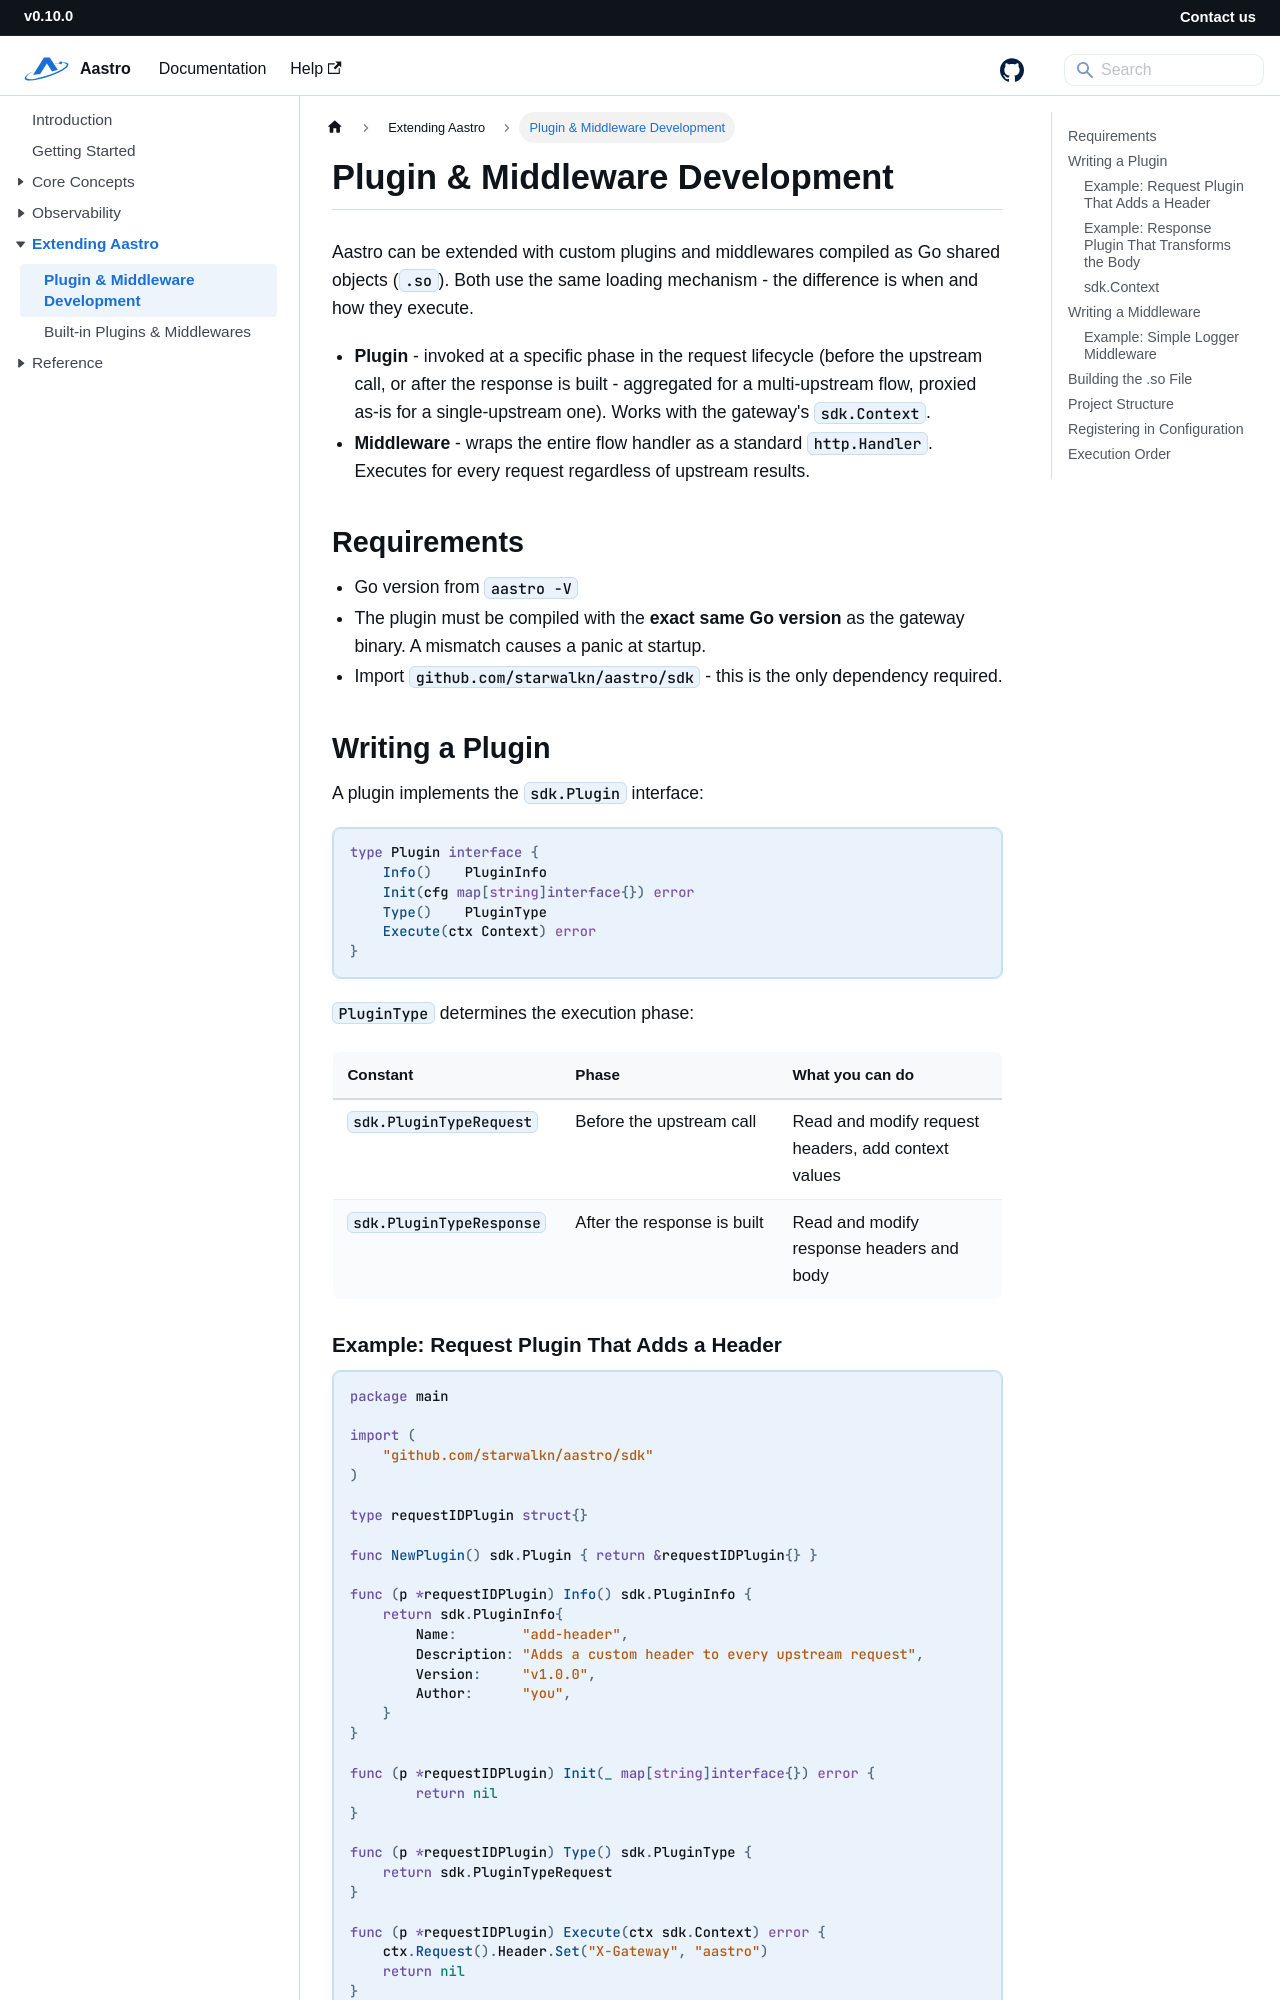

repository: starwalkn/aastro-docs · page: docs/plugin-development.html · generator: docusaurus

---
id: plugin-development
title: Plugin & Middleware Development
description: How to write custom plugins and middlewares for Aastro
slug: /plugin-development
---

# Plugin & Middleware Development

Aastro can be extended with custom plugins and middlewares compiled as Go shared objects (`.so`). Both use the same loading mechanism - the difference is when and how they execute.

- **Plugin** - invoked at a specific phase in the request lifecycle (before the upstream call, or after the response is built - aggregated for a multi-upstream flow, proxied as-is for a single-upstream one). Works with the gateway's `sdk.Context`.
- **Middleware** - wraps the entire flow handler as a standard `http.Handler`. Executes for every request regardless of upstream results.

## Requirements

- Go version from `aastro -V`
- The plugin must be compiled with the **exact same Go version** as the gateway binary. A mismatch causes a panic at startup.
- Import `github.com/starwalkn/aastro/sdk` - this is the only dependency required.

## Writing a Plugin

A plugin implements the `sdk.Plugin` interface:

```go
type Plugin interface {
    Info()    PluginInfo
    Init(cfg map[string]interface{}) error
    Type()    PluginType
    Execute(ctx Context) error
}
```

`PluginType` determines the execution phase:

| Constant | Phase | What you can do |
|---|---|---|
| `sdk.PluginTypeRequest` | Before the upstream call | Read and modify request headers, add context values |
| `sdk.PluginTypeResponse` | After the response is built | Read and modify response headers and body |
